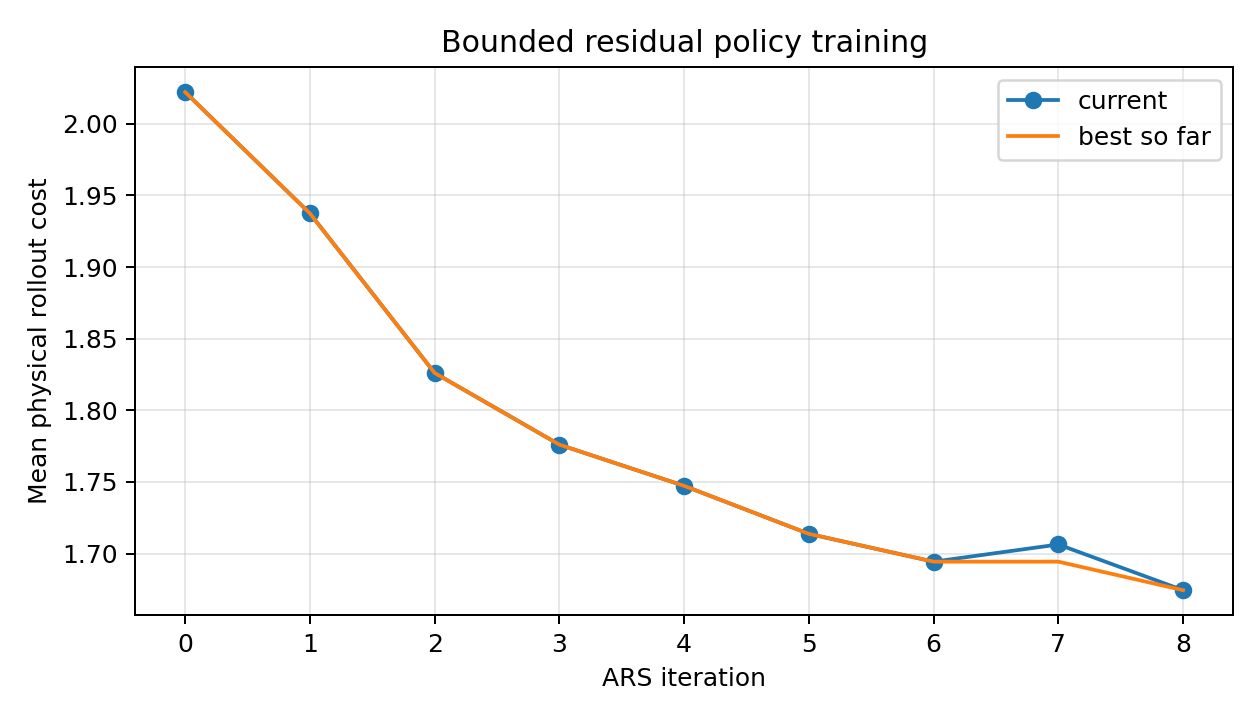

The table this chart was drawn from, first rows:
iteration, mean_cost, best_cost
0, 2.022, 2.022
1, 1.937, 1.937
2, 1.826, 1.826
3, 1.776, 1.776
4, 1.747, 1.747
5, 1.714, 1.714
6, 1.694, 1.694
7, 1.706, 1.694
8, 1.674, 1.674
